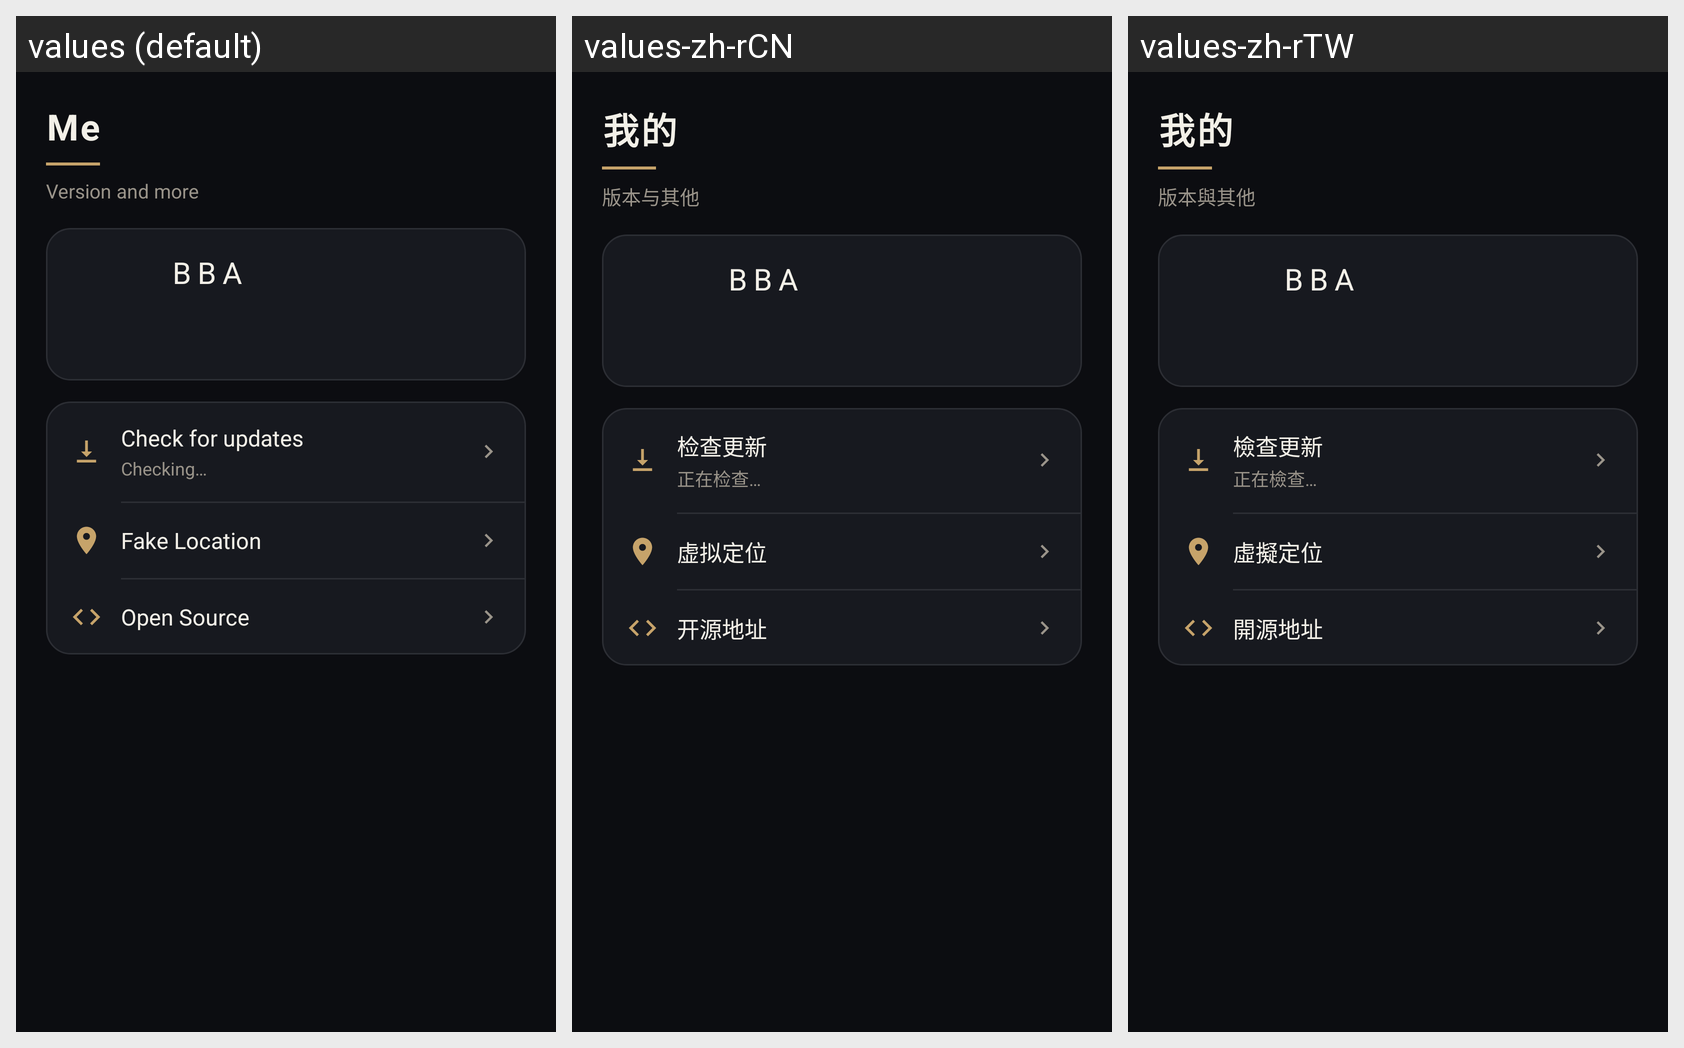

Here is an Android app screen in its default locale and in the app's own translations. Write out the translated-string differences for the strings that appear on this screen.
Android screen res/layout/fragment_me.xml rendered under 3 locales, left to right: values (default), values-zh-rCN, values-zh-rTW. Device: Nexus 5 (rendered at 1080×1920; each locale shown at half size, 540×960, under a caption strip naming it); theme Theme.BlackBox.
Strings drawn on this screen, with the default value and each locale's value (text and hints the layout hard-codes, and strings that could not be matched under every locale, appear in the picture but are not listed):

me_title
  values: Me
  values-zh-rCN: 我的
  values-zh-rTW: 我的

me_subtitle
  values: Version and more
  values-zh-rCN: 版本与其他
  values-zh-rTW: 版本與其他

app_name
  values: BBA
  values-zh-rCN: BBA
  values-zh-rTW: BBA

me_check_update
  values: Check for updates
  values-zh-rCN: 检查更新
  values-zh-rTW: 檢查更新

me_update_checking
  values: Checking…
  values-zh-rCN: 正在检查…
  values-zh-rTW: 正在檢查…

fake_location
  values: Fake Location
  values-zh-rCN: 虚拟定位
  values-zh-rTW: 虛擬定位

open_source_path
  values: Open Source
  values-zh-rCN: 开源地址
  values-zh-rTW: 開源地址
